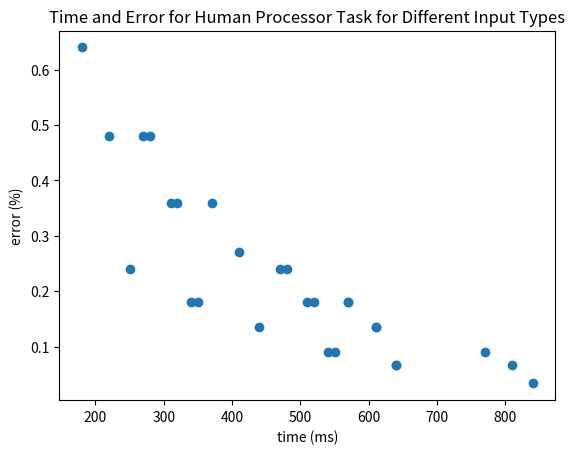

Python code for this plot:
import numpy as np
import time
import matplotlib.pyplot as plt

TYPES = ["fast", "middle", "slow"]

def start():

    start_time = time.time()

    return round((time.time() - start_time) * 1000)


def perceptualstep(type="middle"):

    if type == "fast":
        t_percept = 50
    elif type == "slow":
        t_percept = 200
    else:
        t_percept = 100

    start_time = time.time()

    return round((time.time() - start_time) * 1000) + t_percept


def cognitivestep(type="middle"):

    if type == "fast":
        t_cog = 25
    elif type == "slow":
        t_cog = 170
    else:
        t_cog = 70

    start_time = time.time()

    return round((time.time() - start_time) * 1000) + t_cog


def motorstep(type="middle"):

    if type == "fast":
        t_motor = 30
    elif type == "slow":
        t_motor = 100
    else:
        t_motor = 70

    start_time = time.time()

    return round((time.time() - start_time) * 1000) + t_motor


def example1():

    total_time = start()
    total_time += perceptualstep()
    total_time += cognitivestep()
    total_time += motorstep()

    return total_time


def example2(completeness="extremes"):

    time_list = []
    if completeness == "extremes":
        for type in TYPES:
            total_time = start()
            total_time += perceptualstep(type=type)
            total_time += cognitivestep(type=type)
            total_time += motorstep(type=type)
            time_list.append(total_time)
    elif completeness == "all":
        for type_i in TYPES:
            for type_j in TYPES:
                for type_z in TYPES:
                    total_time = start()
                    total_time += perceptualstep(type=type_i)
                    total_time += cognitivestep(type=type_j)
                    total_time += motorstep(type=type_z)
                    time_list.append(total_time)
        plt.boxplot(time_list)
        plt.show()

    return time_list


def example3():

    time_list = []
    for type_i in TYPES:
        for type_j in TYPES:
            for type_z in TYPES:
                total_time = start()
                total_time += perceptualstep(type=type_i)
                total_time += perceptualstep(type=type_i)
                total_time += cognitivestep(type=type_j)
                total_time += cognitivestep(type=type_j)
                total_time += motorstep(type=type_z)
                if type_i == "fast" and type_j == "middle" and type_z == "slow":
                    print(total_time)
                time_list.append(total_time)

    return time_list


def example4():

    stimulus2_time_options = [40, 80, 110, 150, 210, 240]

    time_list = []
    for stimulus2_time in stimulus2_time_options:
        for type_i in TYPES:
            for type_j in TYPES:
                for type_z in TYPES:
                    total_time = start()
                    total_time += perceptualstep(type=type_i)
                    total_time += perceptualstep(type=type_i) + stimulus2_time
                    total_time += cognitivestep(type=type_j)
                    total_time += cognitivestep(type=type_j)
                    total_time += motorstep(type=type_z)
                    time_list.append(total_time)

    return time_list


def example5():

    error = 0.01
    error_dict = {"fast": 3, "middle": 2, "slow": 0.5}

    time_list = []
    error_list = []
    for type_i in TYPES:
        for type_j in TYPES:
            for type_z in TYPES:
                total_time = start()
                total_time += perceptualstep(type=type_i)
                total_time += perceptualstep(type=type_i)
                error += error * error_dict[type_i]
                total_time += cognitivestep(type=type_j)
                total_time += cognitivestep(type=type_j)
                error += error * error_dict[type_j]
                total_time += motorstep(type=type_z)
                error += error * error_dict[type_z]
                time_list.append(total_time)
                error_list.append(error)
                error = 0.01

    #print(error_list)
    plt.scatter(np.array(time_list), np.array(error_list))
    plt.xlabel("time (ms)")
    plt.ylabel("error (%)")
    plt.title("Time and Error for Human Processor Task for Different Input Types")
    plt.show()

    return



def main():

    print(example5())


if __name__ == '__main__':
    main()
